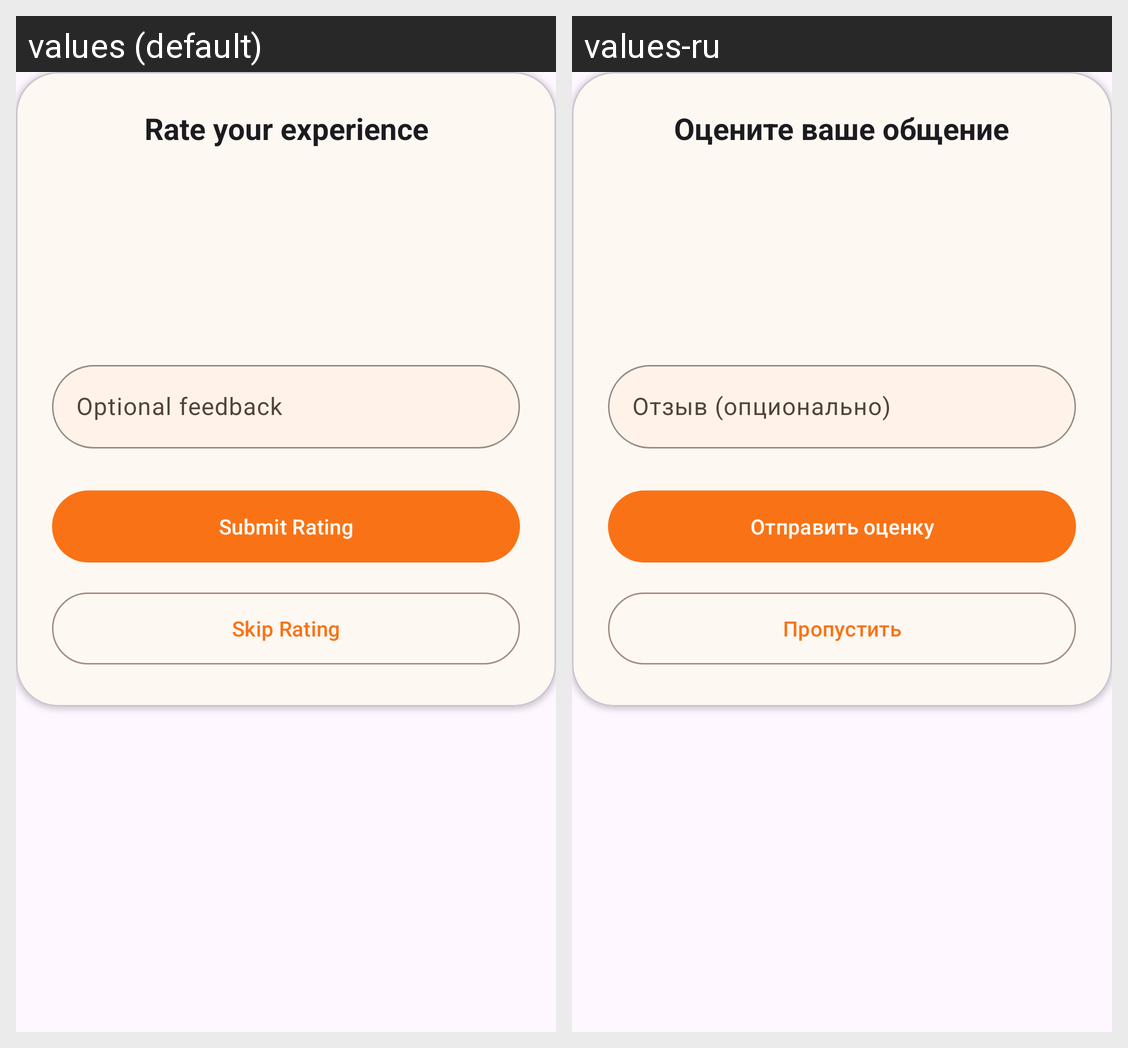

Locale-by-locale string values for the Android screen shown in this grid:
Android screen res/layout/fragment_rate_partner_dialog.xml rendered under 2 locales, left to right: values (default), values-ru. Device: Nexus 5 (rendered at 1080×1920; each locale shown at half size, 540×960, under a caption strip naming it); theme Theme.Common_Ground.
Strings drawn on this screen, with the default value and each locale's value (text and hints the layout hard-codes, and strings that could not be matched under every locale, appear in the picture but are not listed):

rate_experience
  values: Rate your experience
  values-ru: Оцените ваше общение

optional_feedback
  values: Optional feedback
  values-ru: Отзыв (опционально)

submit_rating
  values: Submit Rating
  values-ru: Отправить оценку

skip_rating
  values: Skip Rating
  values-ru: Пропустить
